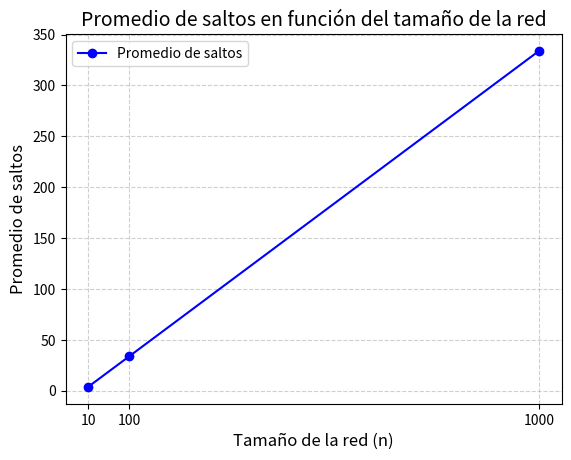
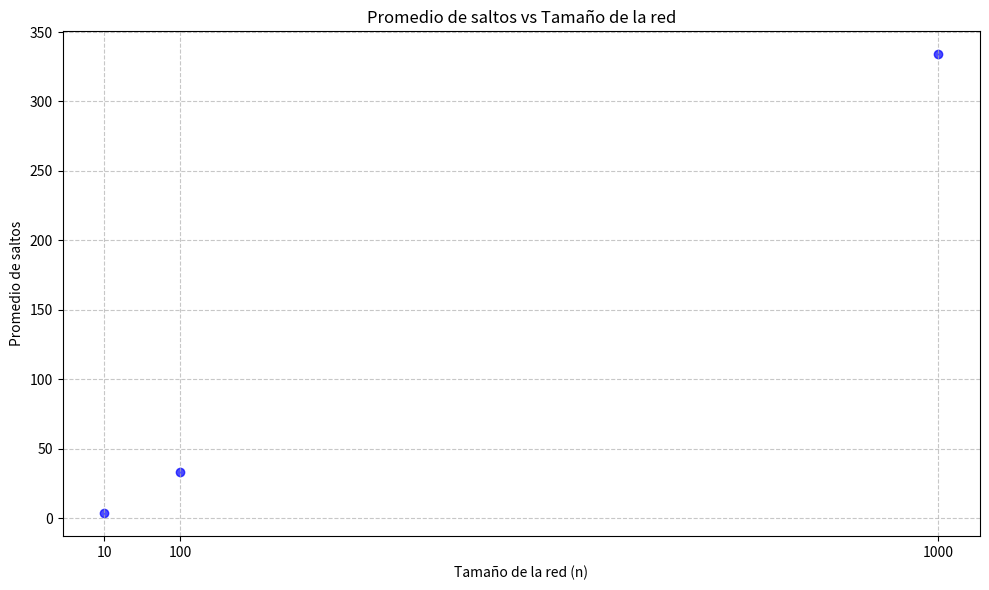

Reproduce these figures in Python, in order.
import random # importar librería random para la generación de valores aleatorios
from fractions import Fraction # importar librería Fraction para el manejo de fracciones
import matplotlib.pyplot as plt # importar librería matplotlib para la generación de gráficas

num_experimentos = 50000 # número de experimentos a realizar, recomendable mayor a 1000
def calcular_saltos_promedio(n, num_experimentos): # función para calcular el promedio de saltos promedio
    total_saltos = 0
    for _ in range(num_experimentos):
        # Seleccionar dos nodos diferentes A y B
        (A, B)= random.sample(range(n), 2) # se seleccionan dos nodos aleatorios diferentes

        # Calcular la distancia (número de saltos) entre A y B
        saltos = abs(A - B) # se calcula como el valor absoluto de la diferencia entre A y B
        
        # Sumar al total de saltos
        total_saltos += saltos
    
    # Calcular el promedio de saltos
    promedio_saltos = total_saltos / num_experimentos # obtener el promedio como número real
    prom_frac=Fraction(total_saltos, num_experimentos) # obtener el promedio en forma de fracción
    return promedio_saltos, prom_frac

# Tamaños de red a simular
tamanos_red = [10, 100, 1000] # 10 pequeño - 100 mediano - 1000 grande

# Lista para almacenar los resultados
promedios = []

# Realizar la simulación para cada tamaño de red
for n in tamanos_red:
    promedio = calcular_saltos_promedio(n, num_experimentos)
    print(f"\nPara una red de {n} nodos, el promedio de saltos es: {promedio[0]} o {promedio[1]}")
    promedios.append(promedio[0])

    #print(F"Promedio teórico: {(n+1)/3}")


# Crear gráfico de líneas
plt.plot(tamanos_red, promedios, marker='o', linestyle='-', color='b', label='Promedio de saltos')

# Personalizar el gráfico
plt.title('Promedio de saltos en función del tamaño de la red', fontsize=14)
plt.xlabel('Tamaño de la red (n)', fontsize=12)
plt.ylabel('Promedio de saltos', fontsize=12)
plt.xticks(tamanos_red)  # Asegura que todos los valores de n se muestren en el eje X
plt.grid(True, linestyle='--', alpha=0.6)  # Agrega una cuadrícula
plt.legend()  # Muestra la leyenda

# Mostrar el gráfico
plt.show()


# Graficar los resultados como dispersión
plt.figure(figsize=(10, 6)) # Ajustar el tamaño de la figura
plt.scatter(tamanos_red, promedios, color='b', alpha=0.7)
plt.xlabel('Tamaño de la red (n)')
plt.ylabel('Promedio de saltos')
plt.title('Promedio de saltos vs Tamaño de la red')
plt.xticks(tamanos_red) # Asegurarse de que todos los tamaños de red estén en el eje x
plt.grid(True, linestyle='--', alpha=0.7) # Mejorar la visualización de la cuadrícula
plt.tight_layout() # Ajustar el layout para que todo se vea bien
plt.show()